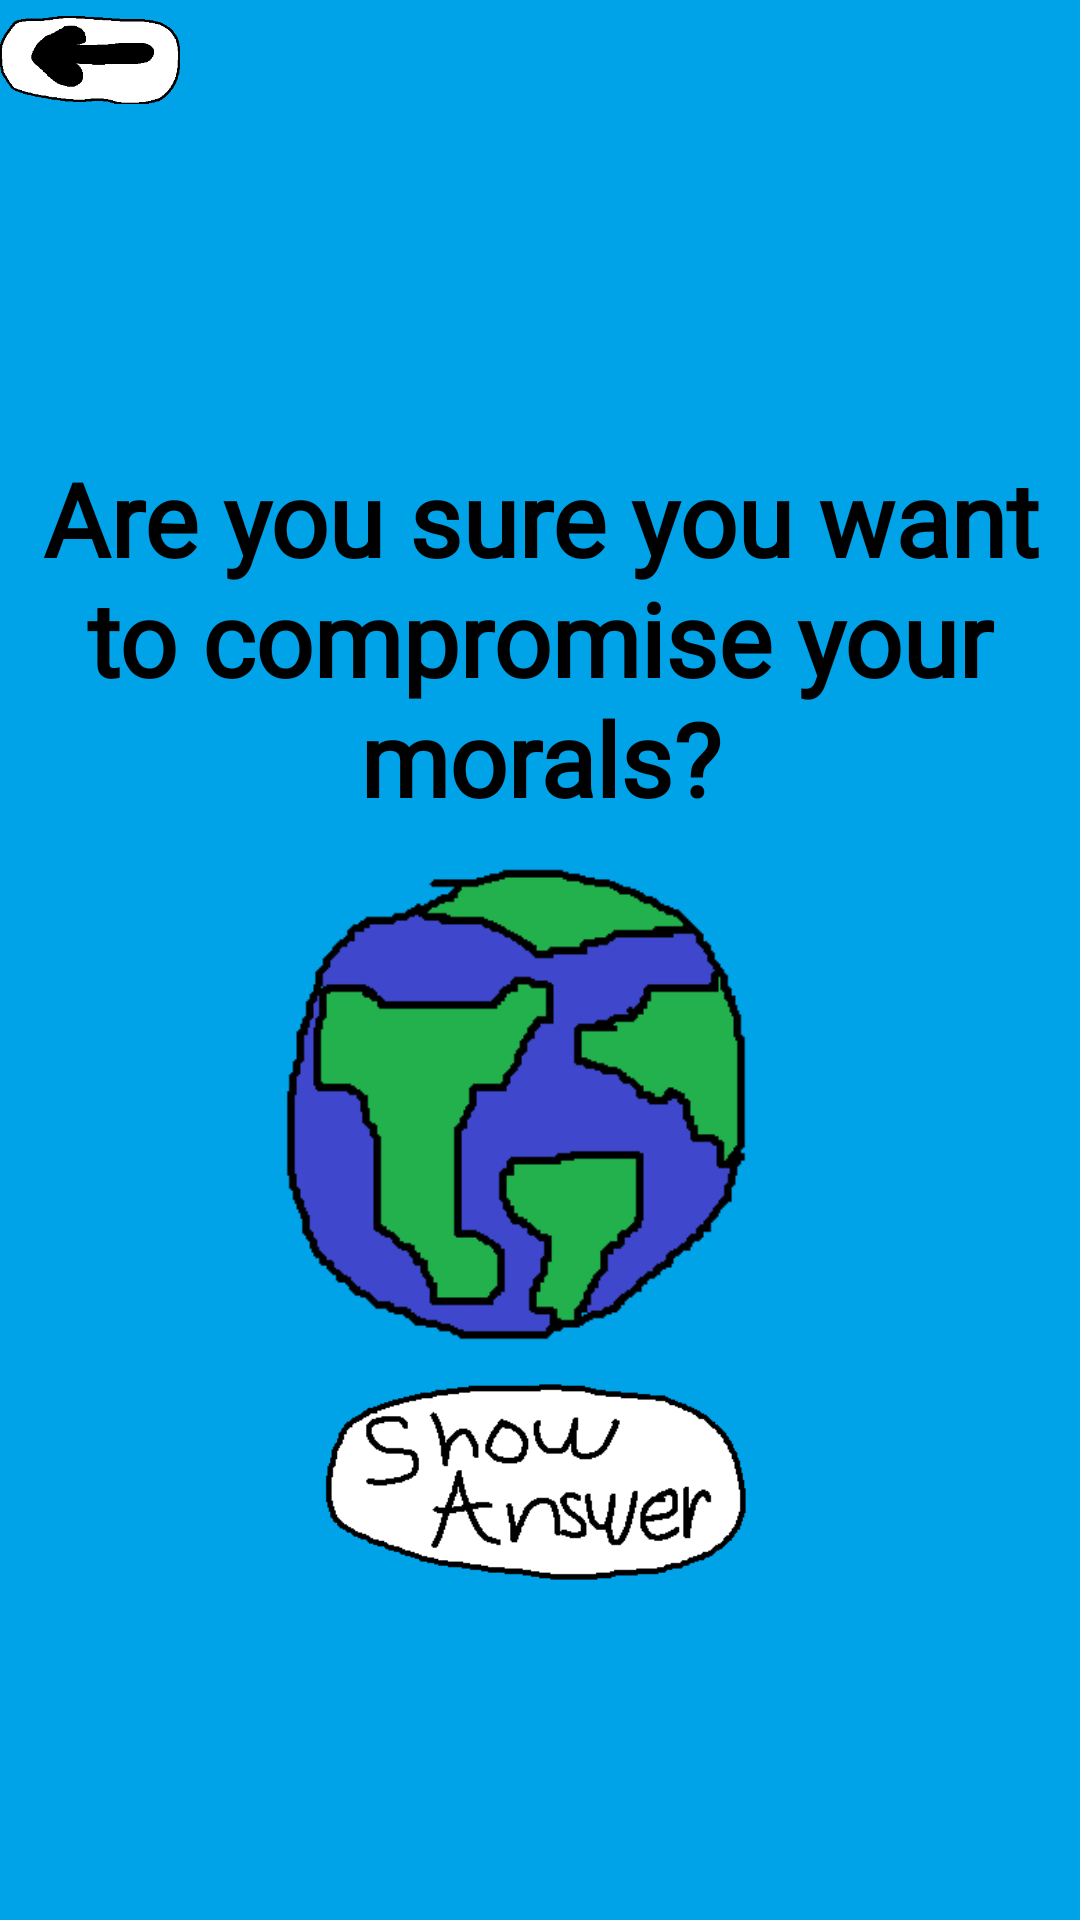

Reconstruct the res/layout file that produces this screen, plus the resources it refers to.
<!-- AndroidManifest.xml: application theme Theme.GeoQuiz -->
<!-- res/layout/activity_cheat.xml -->
<?xml version="1.0" encoding="utf-8"?>
<RelativeLayout xmlns:android="http://schemas.android.com/apk/res/android"
    xmlns:tools="http://schemas.android.com/tools"
    android:layout_width="match_parent"
    android:layout_height="match_parent"
    tools:context=".HomeActivity">

    <ImageView
        android:id="@+id/cheat_activity_image"
        android:layout_width="match_parent"
        android:layout_height="match_parent"
        android:contentDescription="@string/homescreen_image_desc"
        android:scaleType="centerCrop"
        android:src="@drawable/main_background"
        />


    <TextView
        android:id="@+id/cheatHeadingTxt"
        android:layout_width="wrap_content"
        android:layout_height="wrap_content"
        android:layout_centerHorizontal="true"
        android:layout_marginTop="150dp"
        android:fontFamily="@font/endoscript"
        android:text="@string/warning_text"
        android:textAlignment="center"
        android:textColor="#000000"
        android:textSize="34sp"
        android:textStyle="bold" />

    <TextView
        android:id="@+id/answerTextView"
        android:layout_width="wrap_content"
        android:layout_height="wrap_content"
        android:layout_centerHorizontal="true"
        android:layout_marginTop="250dp"
        android:fontFamily="@font/endoscript"
        android:text=" "
        android:textAlignment="center"
        android:textColor="#000000"
        android:textSize="34sp"
        android:textStyle="bold"
        tools:ignore="SpeakableTextPresentCheck" />

    <ImageButton
        android:layout_centerInParent="true"
        android:id="@+id/show_answer_button"
        android:layout_width="150dp"
        android:layout_height="100dp"
        android:layout_alignParentBottom="true"
        android:layout_marginStart="130dp"
        android:layout_marginBottom="96dp"
        android:background="@null"
        android:contentDescription="@string/show_answer_button"
        android:scaleType="fitCenter"
        android:src="@drawable/show_button" />

    <ImageButton
        android:id="@+id/back_button"
        android:layout_width="60dp"
        android:layout_height="40dp"
        android:layout_marginEnd="4dp"
        android:layout_marginBottom="4dp"
        android:background="@null"
        android:contentDescription="@string/prv_button"
        android:scaleType="fitCenter"
        android:src="@drawable/prv_bubble" />

</RelativeLayout>
<!-- resources referenced by this layout -->
<resources>
  <!-- drawable main_background: png bitmap (drawable-xhdpi, 8844 bytes) -->
  <!-- drawable prv_bubble: png bitmap (drawable, 1948 bytes) -->
  <!-- drawable show_button: png bitmap (drawable, 3457 bytes) -->
  <string name="homescreen_image_desc">Geo Quiz Home Screen Image</string>
  <string name="prv_button">Previous</string>
  <string name="show_answer_button">Show Answer</string>
  <string name="warning_text">Are you sure you want to compromise your morals?</string>
</resources>
